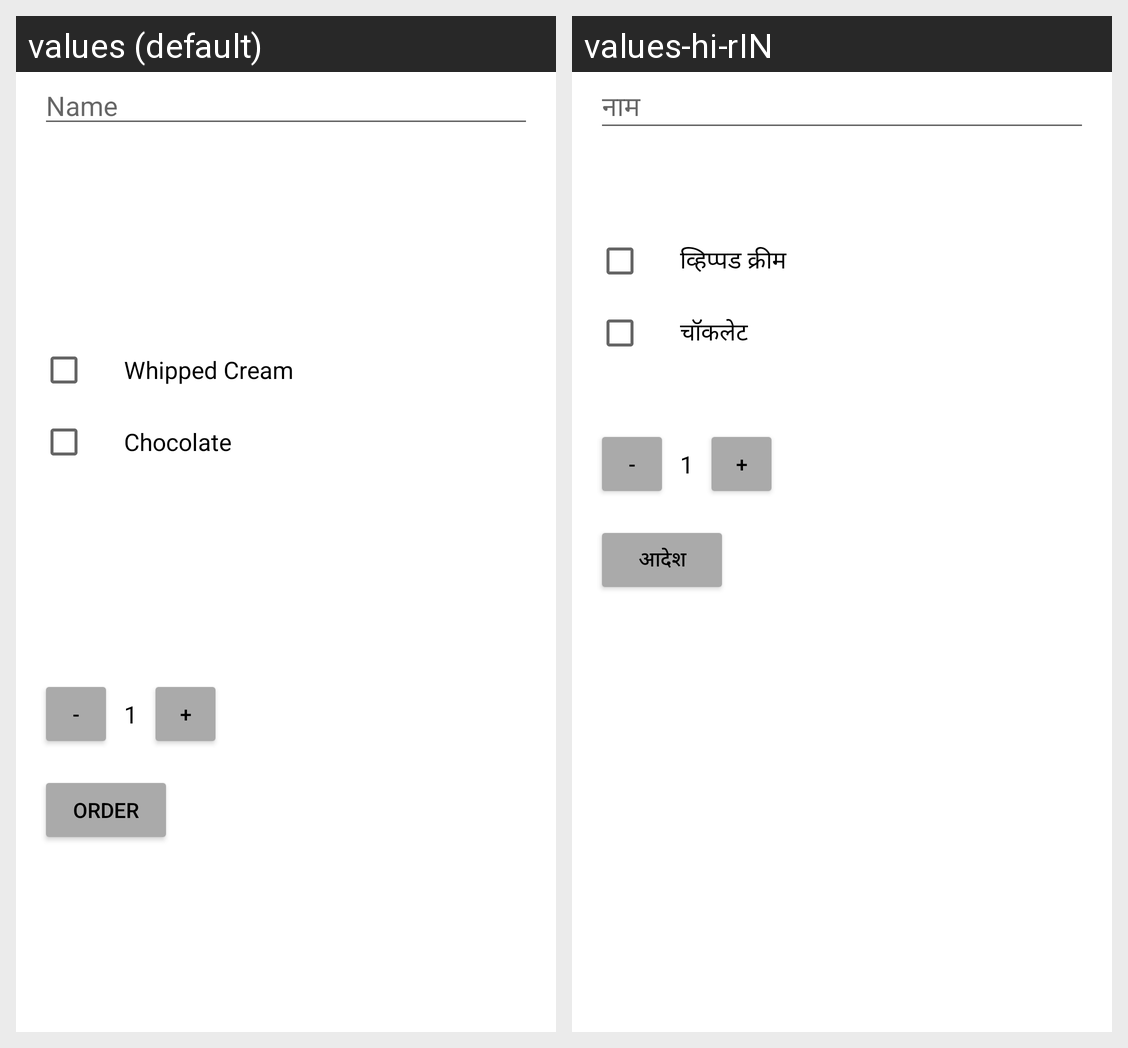

Locale-by-locale string values for the Android screen shown in this grid:
Android screen res/layout/activity_main.xml rendered under 2 locales, left to right: values (default), values-hi-rIN. Device: Nexus 5 (rendered at 1080×1920; each locale shown at half size, 540×960, under a caption strip naming it); theme Theme.CaffeineFix.
Strings drawn on this screen, with the default value and each locale's value (text and hints the layout hard-codes, and strings that could not be matched under every locale, appear in the picture but are not listed):

name
  values: Name
  values-hi-rIN: नाम

whipped_cream
  values: Whipped Cream
  values-hi-rIN: व्हिप्पड क्रीम

chocolate
  values: Chocolate
  values-hi-rIN: चॉकलेट

decrement
  values: -
  values-hi-rIN: -

chosen_quantity
  values: 1
  values-hi-rIN: 1

increment
  values: +
  values-hi-rIN: +

order
  values: Order
  values-hi-rIN: आदेश
